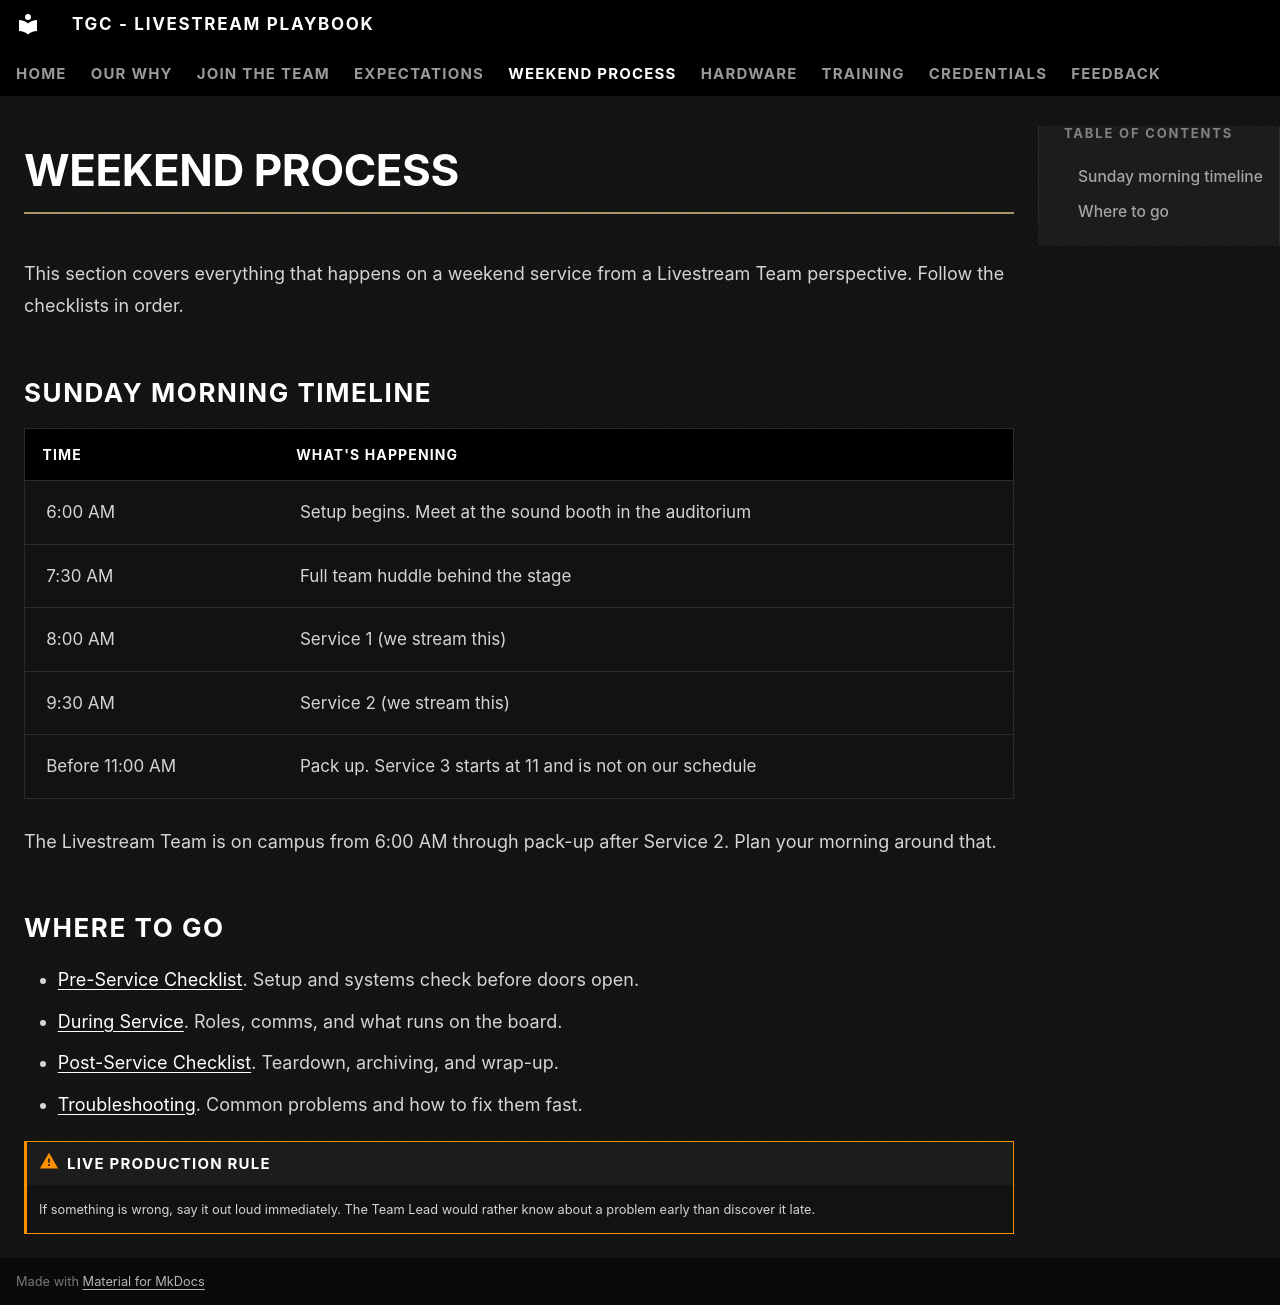

repository: The-Garden-Church/playbook-livestream · page: weekend-process/index.html · generator: mkdocs

# Weekend Process

This section covers everything that happens on a weekend service from a Livestream Team perspective. Follow the checklists in order.

## Sunday morning timeline

| Time | What's happening |
| --- | --- |
| 6:00 AM | Setup begins. Meet at the sound booth in the auditorium |
| 7:30 AM | Full team huddle behind the stage |
| 8:00 AM | Service 1 (we stream this) |
| 9:30 AM | Service 2 (we stream this) |
| Before 11:00 AM | Pack up. Service 3 starts at 11 and is not on our schedule |

The Livestream Team is on campus from 6:00 AM through pack-up after Service 2. Plan your morning around that.

## Where to go

- [Pre-Service Checklist](pre-service.md). Setup and systems check before doors open.
- [During Service](during-service.md). Roles, comms, and what runs on the board.
- [Post-Service Checklist](post-service.md). Teardown, archiving, and wrap-up.
- [Troubleshooting](troubleshooting.md). Common problems and how to fix them fast.

!!! warning "Live production rule"
    If something is wrong, say it out loud immediately. The Team Lead would rather know about a problem early than discover it late.
